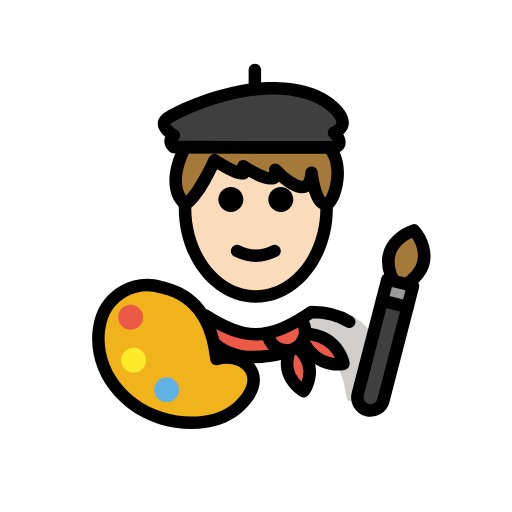
t = 0.00 s
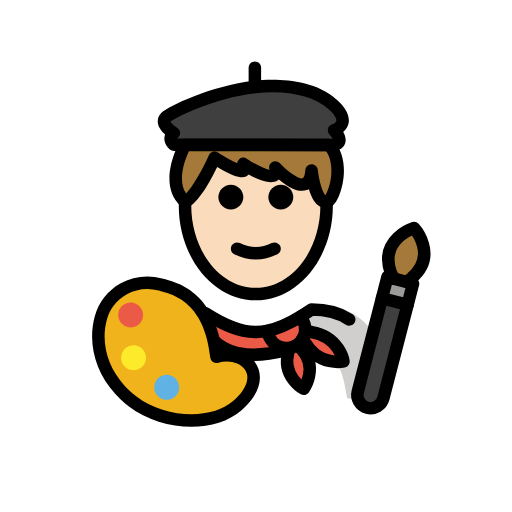
t = 0.48 s
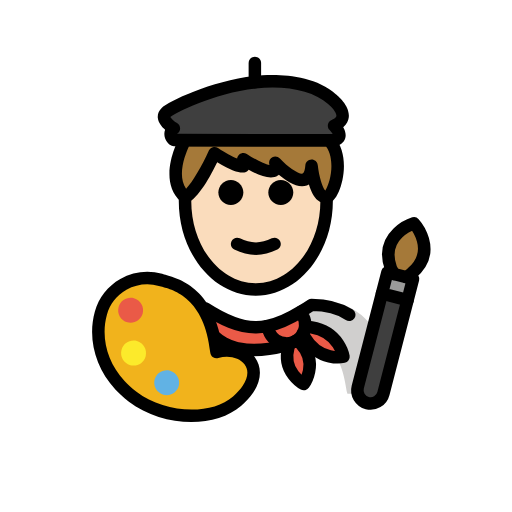
t = 1.43 s
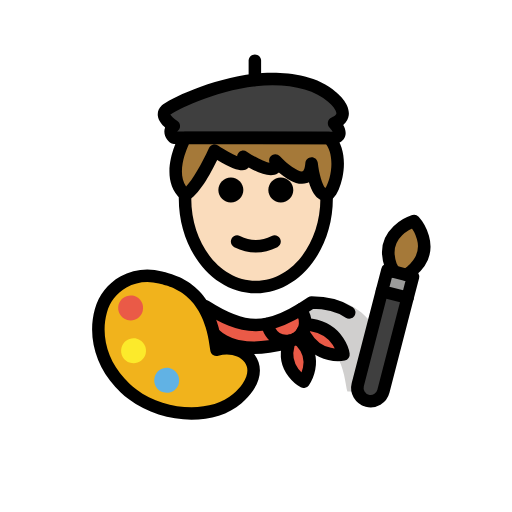
t = 1.90 s
t = 2.38 s: frame unchanged from t = 1.43 s, image omitted
t = 3.33 s: frame unchanged from t = 0.48 s, image omitted

The animated SVG that drew these frames (rendered in a browser with its animation timeline set to each time). Animation: 1 SMIL element (animateTransform=1); one cycle of 3.80 s, repeats indefinitely.

<?xml version='1.0' encoding='utf-8'?>
<svg xmlns="http://www.w3.org/2000/svg" id="emoji" viewBox="-5 -5 82 82" version="1.1" width="200" height="200" role="img">
  <title>OpenMoji: artist: light skin tone</title><g><g id="color">
    <path fill="#3F3F3F" d="M22.843,18.5543c0,0-1.175-0.9644,0-1.8669c0,0-2.4338-1.4384-1.2589-2.5553 c0.7295-0.6933,7.2842-4.0617,14.2341-4.8293c4.2444-0.4687,9.3808,0.0325,12.3426,2.7054c0,0,3.6155,2.8307,0.3425,4.2368 c0,0,1.9302,1.9303,0,2.3499L22.843,18.5543z" />
    <path fill="#FFFFFF" d="M56.4341,59.2048c0,0,2.1786-15.0289-10.8927-15.0289c-3.4768,2.3083-6.4554,3.9036-9.8034,3.8968h0.1362 c-3.3481,0.0068-6.3267-1.5885-9.8034-3.8968c-13.0713,0-10.8927,15.0289-10.8927,15.0289" />
    <path fill="#D0CFCE" d="M44.7757,44.0759c-3.8028,2.5353-5.8484,3.599-10.7221,4.3051 c15.6708,0.4936,15.6708,6.022,16.5852,10.8207c5.084,0,6.1338,0,6.1338,0S59.1719,44.0759,44.7757,44.0759z" />
    <path fill="#EA5A47" d="M50.0103,53.2624c0,0-3.9,0.82-6.18-3.07l-0.34-0.59c0.21-0.37,0.34-0.78,0.37-1.2h0.01l1.04,0.15 C49.4003,49.3024,50.0103,53.2624,50.0103,53.2624z" />
    <path fill="#EA5A47" d="M43.4903,49.6024c-0.22,0.4-0.53,0.74-0.93,1.01c-0.1,0.07-0.21,0.13-0.33,0.19 c-0.27,0.14-0.56,0.23-0.85,0.27c-0.19,0.04-0.39,0.06-0.58,0.04c-1.06-0.02-2.08-0.62-2.6-1.64l-0.48-1.09v-0.01 c1.85-0.34,3.64-1.2,5.54-2.37v0.01l0.3,0.77c0.26,0.52,0.36,1.08,0.3,1.62C43.8303,48.8224,43.7003,49.2324,43.4903,49.6024z" />
    <path fill="#EA5A47" d="M43.2103,51.2024c2.87,3.06,0.43,6.44,0.43,6.44s-3.56-1.91-2.45-5.91l0.19-0.64v-0.02 c0.29-0.04,0.58-0.13,0.85-0.27c0.12-0.06,0.23-0.12,0.33-0.19l0.09,0.15L43.2103,51.2024z" />
    <path fill="#EA5A47" d="M40.8003,51.1124l-0.02,0.34c-13.41,3.47-13.75-6.5-13.75-6.5c3.15,2.1,5.85,3.56,8.87,3.59h0.13 c0.57-0.01,1.13-0.06,1.69-0.17v0.01l0.48,1.09C38.7203,50.4924,39.7403,51.0924,40.8003,51.1124z" />
    <path fill="#F1B31C" d="M16.2521,59.6661c-0.4557-0.3472-0.8796-0.7068-1.2731-1.0768c-0.2702-0.2541-0.526-0.5131-0.7679-0.7764 c-3.3407-3.6362-4.0105-8.0778-3.0519-11.5453c1.1291-4.0839,5.4064-6.472,9.5509-5.3186 c1.9615,0.5459,7.9171,1.6131,8.9643,11.5648c3.846-1.1751,7.7742,1.9024,5.029,5.9617c-0.4138,0.6119-0.9792,1.246-1.7194,1.8913 C29.1858,63.678,21.3441,63.5453,16.2521,59.6661z" />
    <path fill="#EA5A47" d="M17.8514,46.3434c-0.2943,1.0646-1.397,1.6888-2.4606,1.3948c-1.0636-0.2941-1.6891-1.3961-1.3947-2.4607 c0.294-1.0636,1.397-1.6888,2.4606-1.3947C17.5203,44.1768,18.1455,45.2798,17.8514,46.3434" />
    <path fill="#61B2E4" d="M23.6283,57.946c-0.2943,1.0646-1.3971,1.6888-2.4607,1.3948c-1.0636-0.2941-1.689-1.3961-1.3947-2.4607 c0.2941-1.0636,1.397-1.6888,2.4606-1.3947S23.9223,56.8824,23.6283,57.946" />
    <path fill="#3F3F3F" d="M60.275,44.1946l-3.8708,14.9676c-0.2929,1.1327-1.4505,1.8146-2.5832,1.5217 c-0.5615-0.1452-1.0243-0.5128-1.297-0.9758c-0.2728-0.4631-0.3699-1.0459-0.2247-1.6075L56.17,43.133L60.275,44.1946z" />
    <polygon fill="#9B9B9A" points="61.1538,40.7964 60.275,44.1946 56.17,43.133 57.0488,39.7348 58.0847,40.0027 60.1372,40.5335" />
    <path fill="#A57939" d="M61.3082,31.8914c0,0,3.9546,4.359-0.4411,8.0562l-0.7299,0.5859l-2.0525-0.5308l-0.4802-0.8989 C55.6404,33.638,61.3082,31.8914,61.3082,31.8914z" />
    <path fill="#FCEA2B" d="M18.3218,53.2112c-0.2943,1.0645-1.397,1.6888-2.4606,1.3947c-1.0636-0.294-1.6891-1.3961-1.3948-2.4606 c0.2941-1.0636,1.3971-1.6888,2.4607-1.3948C17.9907,51.0446,18.6159,52.1476,18.3218,53.2112" />
  </g>
  <g id="hair">
    <path fill="#a57939" d="M29.3654,20.6521c0,0,6.0436,4.0119,4.6066,0.9647c0,0,6.0002,3.9967,5.125,0.5757 c0,0,5.4199,5.8571,5.8039,0.4877c0,0,0.5485,5.2657,2.3966,4.9999c1.122,0,3.1536-6.1121,0.3973-9.0852H24.6333 c0,0-3.3697,6.0539,0.0117,9.0852C26.5401,26.9445,29.3654,20.6521,29.3654,20.6521z" />
  </g>
  <g id="skin">
    <path fill="#fadcbc" d="M44.9009,22.6802c-0.384,5.3694-5.8039-0.4877-5.8039-0.4877c0.8752,3.421-5.125-0.5757-5.125-0.5757 c1.437,3.0472-4.6066-0.9647-4.6066-0.9647s-2.7924,6.2159-4.6871,7.0098c-0.0229,0.3678-0.0449,0.7361-0.0449,1.1112 c0,7.8276,5.0764,14.1732,11.3385,14.1732s11.3385-6.3456,11.3385-14.1732c0-0.3694-0.022-0.7319-0.0442-1.0941 C45.4442,27.8788,44.9009,22.6802,44.9009,22.6802z" />
  </g>
  <g id="skin-shadow" />
  <g id="line">
    <path d="M41.972,26.9445c0,1.1045-0.8965,2-2,2s-2-0.8955-2-2c0-1.1035,0.8965-2,2-2S41.972,25.841,41.972,26.9445" />
    <path d="M33.972,26.9445c0,1.1045-0.8965,2-2,2s-2-0.8955-2-2c0-1.1035,0.8965-2,2-2S33.972,25.841,33.972,26.9445" />
    <path d="M35.9719,36.947c-1.1519,0-2.3038-0.2862-3.4473-0.8579c-0.4942-0.2471-0.6943-0.8477-0.4473-1.3418 c0.2466-0.4937,0.8462-0.6944,1.3418-0.4473c1.7178,0.8594,3.3877,0.8594,5.1055,0c0.4946-0.2471,1.0947-0.0464,1.3418,0.4473 c0.2471,0.4941,0.0469,1.0947-0.4473,1.3418C38.2756,36.6608,37.1237,36.947,35.9719,36.947z" />
    <path d="M35.9717,43.4785c-6.8037,0-12.3389-6.8066-12.3389-15.1733c0-0.2222,0.0039-0.4434,0.0127-0.6626l1.9981,0.0752 c-0.0069,0.1948-0.0108,0.3906-0.0108,0.5874c0,7.2641,4.6377,13.1733,10.3389,13.1733s10.3388-5.9092,10.3388-13.1733 c0-0.1983-0.0039-0.396-0.0097-0.5918l1.998-0.0664c0.0078,0.2182,0.0117,0.4375,0.0117,0.6582 C48.3105,36.6719,42.7754,43.4785,35.9717,43.4785z" />
    <path d="M48.5029,19.5947c-0.0009,0-0.0009,0-0.0019,0l-25.6602-0.0405c-0.2304-0.0005-0.4541-0.0806-0.6328-0.2271 c-0.1504-0.124-0.9033-0.7924-0.8867-1.7851c0.0029-0.1841,0.0332-0.4043,0.124-0.6406c-0.5224-0.4561-1.082-1.1133-1.1699-1.8814 c-0.0674-0.5957,0.1523-1.1684,0.6201-1.6123c1.0254-0.9756,7.9131-4.3369,14.8135-5.0991 c2.6387-0.2886,9.1963-0.585,13.1221,2.9575c0.3349,0.2588,2.2597,1.8677,2.0234,3.6875c-0.0596,0.4585-0.2744,1.0405-0.8857,1.564 c0.2939,0.5083,0.5078,1.1406,0.3232,1.769c-0.1104,0.376-0.4619,1.043-1.5772,1.2852 C48.6455,19.5869,48.5742,19.5947,48.5029,19.5947z M23.3652,17.5552l24.9131,0.039c-0.1123-0.205-0.3144-0.4736-0.4824-0.6421 c-0.2344-0.2343-0.3379-0.5698-0.2754-0.8955c0.0625-0.3256,0.2832-0.5996,0.5879-0.7304 c0.2168-0.0928,0.7246-0.3404,0.7627-0.6294c0.0654-0.4976-0.7441-1.4405-1.3281-1.9024 c-2.3584-2.125-6.6768-3.0434-11.6153-2.4975c-6.7529,0.7456-13.0283,4.0371-13.6455,4.5527 c0.1094,0.2427,0.6114,0.7061,1.0694,0.9771c0.2861,0.1689,0.4697,0.4687,0.4892,0.8003c0.0205,0.3315-0.126,0.6513-0.3887,0.8535 C23.4141,17.5093,23.3857,17.5347,23.3652,17.5552z" />
    <path d="M35.8184,10.3027c-0.5528,0-1-0.4477-1-1V6.2173c0-0.5523,0.4472-1,1-1c0.5527,0,1,0.4477,1,1v3.0854 C36.8184,9.855,36.3711,10.3027,35.8184,10.3027z" />
    <path d="M47.1621,28.6899c-0.4355,0-0.8545-0.1489-1.2256-0.4384c-0.6826-0.5323-1.1474-1.5537-1.459-2.5791 c-0.1045,0.0566-0.2138,0.1054-0.3291,0.146c-1.4677,0.5141-3.247-0.6382-4.4902-1.7007c-0.0547,0.0508-0.1103,0.0952-0.166,0.1347 c-1.0518,0.7452-2.9248,0.0518-4.6611-0.9296c-0.0323,0.0346-0.0655,0.0659-0.0997,0.0952 c-0.3623,0.3134-1.1757,1.0112-4.9433-1.3072c-1.0235,2.1202-3.0215,5.8184-4.7813,6.5015 c-0.3525,0.1362-0.749,0.064-1.0302-0.1875c-3.9297-3.5239-0.3711-10.0405-0.2178-10.3164 c0.1767-0.3169,0.5107-0.5137,0.874-0.5137h23.0615c0.2784,0,0.544,0.1162,0.7334,0.3203c2.3526,2.5371,1.7813,6.7232,0.8233,8.918 c-0.5156,1.1816-1.1446,1.8018-1.8711,1.8447C47.3066,28.686,47.2344,28.6899,47.1621,28.6899z M47.1855,26.6895 c0.004,0.0024,0.0088,0.0043,0.0137,0.0063c0.0459-0.0063,0.0508-0.0156,0.0977-0.0156 C47.2568,26.6802,47.2188,26.6836,47.1855,26.6895z M44.9014,21.6807c0.5107,0,0.9414,0.3857,0.9941,0.8955 c0.1836,1.7466,0.7549,3.6342,1.2051,4.0517c0.2998-0.4336,0.8418-1.687,0.956-3.3457c0.0616-0.8984,0.0235-2.5034-0.833-3.6875 H25.252c-0.5948,1.2803-1.9141,4.6558-0.4502,6.7637c1.0117-1.021,2.5761-3.7222,3.6513-6.1157 c0.1201-0.2681,0.3526-0.4693,0.6348-0.5508c0.2812-0.082,0.5859-0.0347,0.8301,0.1269c1.083,0.7183,2.2715,1.3736,3.0576,1.7081 c0.0234-0.252,0.1416-0.4927,0.3428-0.667c0.3398-0.2945,0.8359-0.3247,1.207-0.0757c1.3418,0.8921,2.9101,1.6489,3.6309,1.7778 c-0.0079-0.0366-0.0167-0.0766-0.0284-0.1216c-0.1133-0.4433,0.0889-0.9067,0.4903-1.1255 c0.4013-0.2197,0.9013-0.1372,1.2119,0.1978c1.331,1.4351,3.1035,2.604,3.6562,2.4185c0.1143-0.0406,0.3496-0.3687,0.418-1.3223 c0.0371-0.5171,0.4629-0.9199,0.9805-0.9282C44.8906,21.6807,44.8965,21.6807,44.9014,21.6807z" />
    <path fill="none" stroke="#000000" stroke-linecap="round" stroke-linejoin="round" stroke-miterlimit="10" stroke-width="2" d="M42.2303,50.8024c0.12-0.06,0.23-0.12,0.33-0.19c0.4-0.27,0.71-0.61,0.93-1.01c0.21-0.37,0.34-0.78,0.37-1.2 c0.06-0.54-0.04-1.1-0.3-1.62l-0.3-0.77" />
    <path fill="none" stroke="#000000" stroke-linecap="round" stroke-linejoin="round" stroke-miterlimit="10" stroke-width="2" d="M42.2303,50.8024c-0.27,0.14-0.56,0.23-0.85,0.27c-0.19,0.04-0.39,0.06-0.58,0.04c-1.06-0.02-2.08-0.62-2.6-1.64l-0.48-1.09" />
    <path fill="none" stroke="#000000" stroke-linecap="round" stroke-linejoin="round" stroke-miterlimit="10" stroke-width="2" d="M50.9303,46.5424c-1.45-0.97-3.4-1.59-6.03-1.59c-0.56,0.37-1.1,0.72-1.64,1.05c-1.9,1.17-3.69,2.03-5.54,2.37 c-0.56,0.11-1.12,0.16-1.69,0.17h-0.13c-2.7351-0.0272-5.2076-1.2272-7.9897-3.0133" />
    <path fill="none" stroke="#000000" stroke-linecap="round" stroke-linejoin="round" stroke-miterlimit="10" stroke-width="2" d="M42.6503,50.7624l0.56,0.44c2.87,3.06,0.43,6.44,0.43,6.44s-3.56-1.91-2.45-5.91l0.19-0.64" />
    <path fill="none" stroke="#000000" stroke-linecap="round" stroke-linejoin="round" stroke-miterlimit="10" stroke-width="2" d="M29.463,50.111c0.3957,0.3631,0.8557,0.7006,1.3904,0.9935c0.5347,0.2929,1.144,0.5412,1.8384,0.7257 c0.2081,0.0553,0.4237,0.1048,0.6474,0.1481c1.8713,0.3624,4.2969,0.2876,7.4412-0.526" />
    <path fill="none" stroke="#000000" stroke-linecap="round" stroke-linejoin="round" stroke-miterlimit="10" stroke-width="2" d="M43.4703,49.5624l0.02,0.04l0.34,0.59c2.28,3.89,6.18,3.07,6.18,3.07s-0.61-3.96-5.1-4.71l-1.04-0.15" />
    <path d="M25.6602,63.7158c-3.4844,0-7.1836-1.0976-10.0147-3.2539l0,0c-0.4746-0.3623-0.9297-0.7471-1.3525-1.1445 c-0.2871-0.2715-0.5606-0.5469-0.8184-0.8281c-3.2402-3.5264-4.4668-8.1954-3.2793-12.4883 c0.6123-2.2158,2.0586-4.0635,4.0723-5.2022c2.0488-1.1592,4.4297-1.4463,6.7109-0.8134l0.3096,0.0839 c2.1894,0.5791,7.8701,2.083,9.2422,11.2442c2.0898-0.2569,4.1474,0.4951,5.2636,2.0068c1.1954,1.6182,1.0997,3.7012-0.2626,5.7158 c-0.4766,0.7061-1.1124,1.4073-1.8897,2.085C31.6455,62.8604,28.7363,63.7158,25.6602,63.7158z M16.8584,58.8701 c4.5586,3.4737,11.9326,3.8262,15.4687,0.7432c0.6465-0.5635,1.167-1.1348,1.5479-1.6973c0.8711-1.289,0.9814-2.499,0.3096-3.4072 c-0.8135-1.1006-2.5869-1.5352-4.2178-1.0391c-0.2861,0.0879-0.5967,0.042-0.8438-0.122c-0.249-0.1651-0.4111-0.4327-0.4423-0.7295 c-0.9239-8.7686-5.8155-10.0625-7.9043-10.6153l-0.334-0.0898c-1.7647-0.4912-3.6074-0.2686-5.1895,0.626 c-1.5488,0.8759-2.6601,2.2949-3.1299,3.9951c-1.0019,3.623,0.0538,7.5869,2.8243,10.6015 c0.2265,0.2461,0.4648,0.4883,0.7168,0.7256C16.0361,58.2109,16.4375,58.5508,16.8584,58.8701L16.8584,58.8701z" />
    <path fill="none" stroke="#000000" stroke-linecap="round" stroke-linejoin="round" stroke-miterlimit="10" stroke-width="2" d="M58.0847,40.0027l-0.4802-0.8989c-1.9641-5.4658,3.7037-7.2124,3.7037-7.2124s3.9546,4.359-0.4411,8.0562l-0.7299,0.5859" />
    <path fill="none" stroke="#000000" stroke-linecap="round" stroke-linejoin="round" stroke-miterlimit="10" stroke-width="2" d="M60.275,44.1946l-3.8708,14.9676c-0.2929,1.1327-1.4505,1.8146-2.5832,1.5217c-0.5615-0.1452-1.0243-0.5128-1.297-0.9758 c-0.2728-0.4631-0.3699-1.0459-0.2247-1.6075L56.17,43.133" />
    <polygon fill="none" stroke="#000000" stroke-linecap="round" stroke-linejoin="round" stroke-miterlimit="10" stroke-width="2" points="60.275,44.1946 61.1538,40.7964 60.1372,40.5335 58.0847,40.0027 57.0488,39.7348 56.17,43.133" />
  </g>
<animateTransform attributeName="transform" type="translate" values="0 0;0 -1.5;0 0" dur="3.8s" repeatCount="indefinite" /></g></svg>
